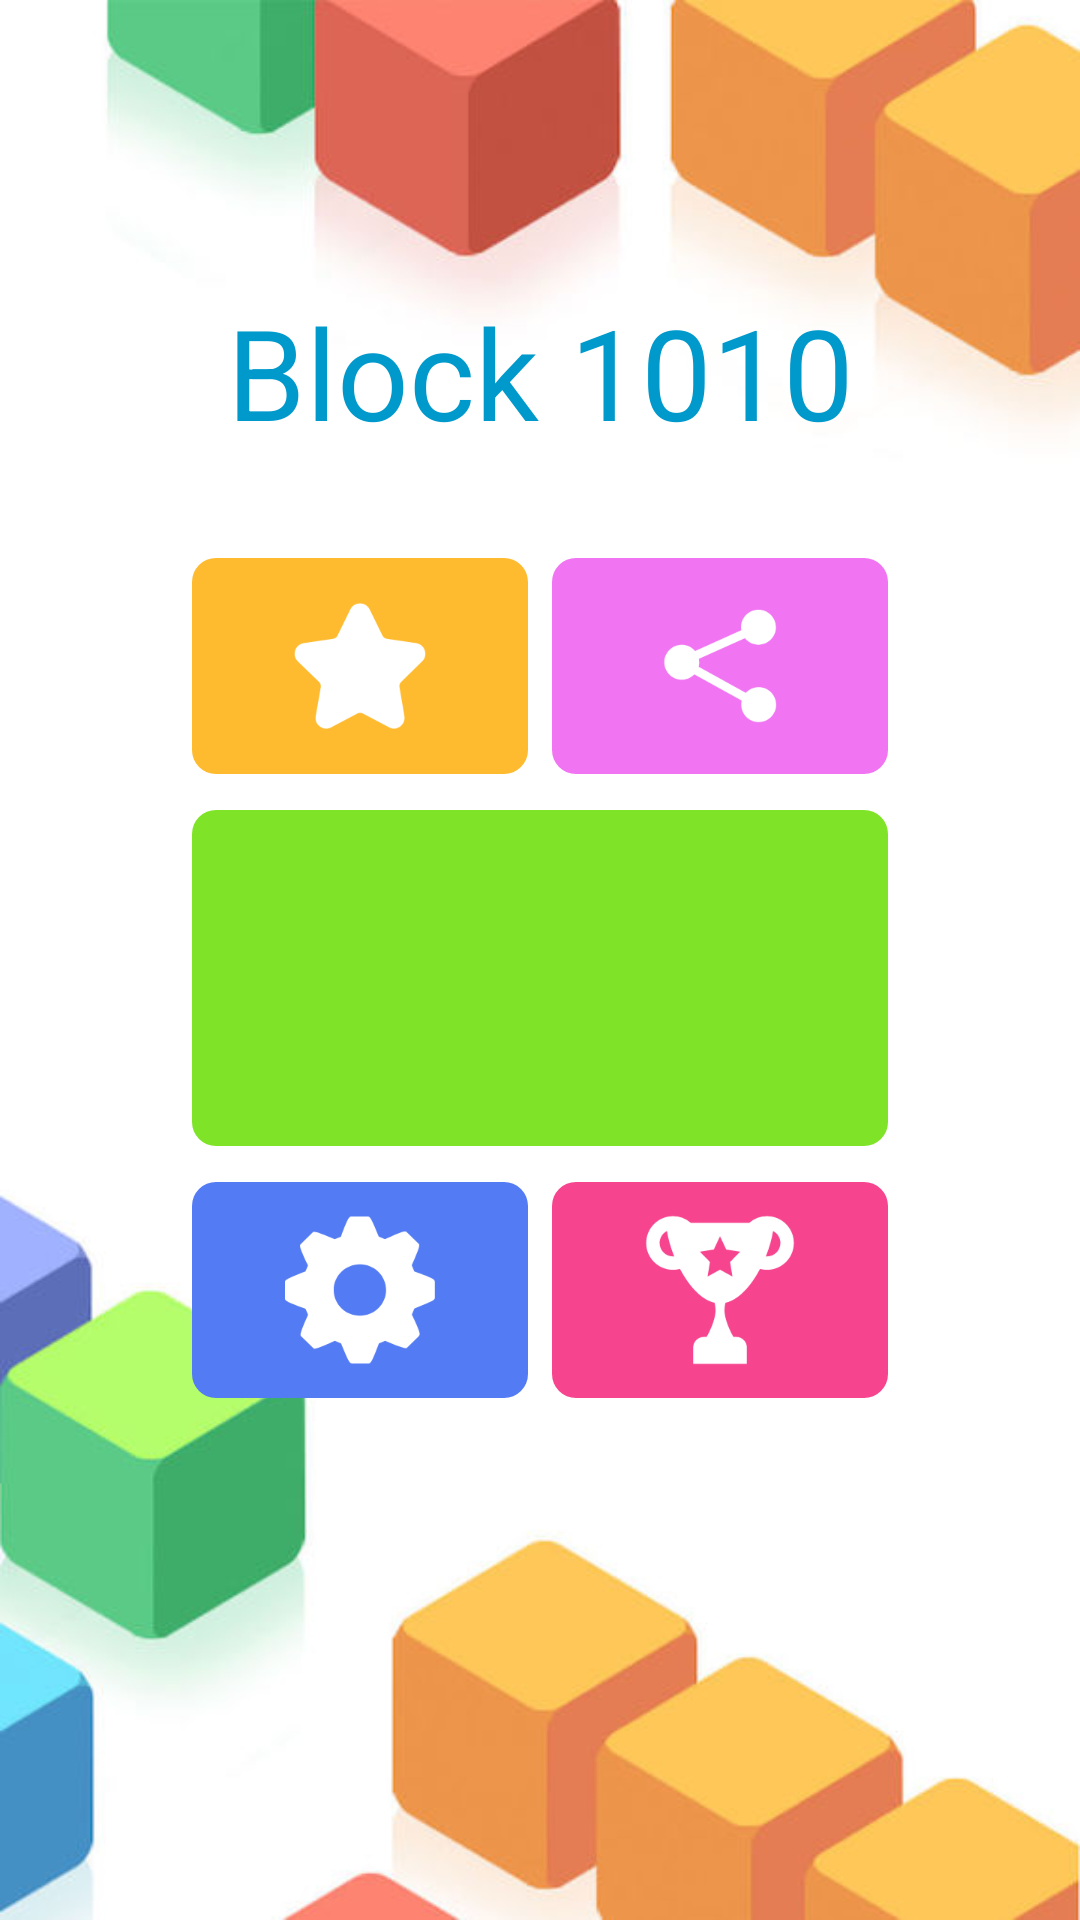

The Android layout XML behind this screen, and the referenced resources:
<!-- AndroidManifest.xml: application theme Theme.AppCompat.Light.NoActionBar -->
<!-- res/layout/fragment_home.xml -->
<?xml version="1.0" encoding="utf-8"?>
<LinearLayout
    xmlns:android="http://schemas.android.com/apk/res/android"
    android:id="@+id/content_main"
    android:layout_width="match_parent"
    android:layout_height="match_parent"
    android:background="@drawable/fragment_home_bg"
    android:gravity="center"
    android:orientation="vertical"
    android:paddingBottom="100dp">


    <TextView
        android:layout_width="match_parent"
        android:layout_height="wrap_content"
        android:gravity="center"
        android:padding="30dp"
        android:text="@string/app_name"
        android:textColor="@android:color/holo_blue_dark"
        android:textSize="42sp"/>

    <LinearLayout
        style="@style/HomeLayout"
        android:layout_width="match_parent"
        android:layout_height="80dp"
        android:gravity="center">

        <ImageButton
            android:id="@+id/rate_app"
            style="@style/HomeBtn"
            android:layout_width="0dp"
            android:layout_height="match_parent"
            android:layout_weight="1"
            android:background="@drawable/home_btn_bg_rate"
            android:src="@drawable/ic_rate"
            android:text="@string/rate"/>

        <ImageButton
            android:id="@+id/share"
            style="@style/HomeBtn"
            android:layout_width="0dp"
            android:layout_height="match_parent"
            android:layout_weight="1"
            android:background="@drawable/home_btn_bg_share"
            android:src="@drawable/ic_share"
            android:text="@string/share"/>


    </LinearLayout>

    <LinearLayout
        style="@style/HomeLayout"
        android:layout_width="match_parent"
        android:layout_height="120dp">

        <ImageButton
            android:id="@+id/btn_play"
            style="@style/HomeBtn"
            android:layout_width="match_parent"
            android:layout_height="match_parent"
            android:background="@drawable/home_btn_bg_play"
            android:src="@drawable/ic_play"
            android:text="@string/play"
            android:textSize="40sp"/>
    </LinearLayout>

    <LinearLayout
        style="@style/HomeLayout"
        android:layout_width="match_parent"
        android:layout_height="80dp"
        android:gravity="center">

        <ImageButton
            android:id="@+id/settings"
            style="@style/HomeBtn"
            android:layout_width="0dp"
            android:layout_height="match_parent"
            android:layout_weight="1"
            android:background="@drawable/home_btn_bg_settings"
            android:src="@drawable/ic_settings"
            android:text="@string/settings"/>

        <ImageButton
            android:id="@+id/best_score"
            style="@style/HomeBtn"
            android:layout_width="0dp"
            android:layout_height="match_parent"
            android:layout_weight="1"
            android:background="@drawable/home_btn_bg_best_score"
            android:src="@drawable/ic_best"
            android:text="@string/best_score"/>


    </LinearLayout>


</LinearLayout>
<!-- resources referenced by this layout -->
<resources>
  <!-- drawable fragment_home_bg: jpg bitmap (drawable-xxhdpi, 33848 bytes) -->
  <!-- drawable home_btn_bg_best_score (drawable) -->
  <?xml version="1.0" encoding="utf-8"?>
  <selector xmlns:android="http://schemas.android.com/apk/res/android">
  
      
      <item android:state_pressed="false">
          <shape>
              <solid android:color="#f7448f"/>
              <corners android:radius="8dp" />
          </shape>
      </item>
      
      <item android:state_pressed="true">
          <shape>
              <solid android:color="#ed6ab0"/>
              <corners android:radius="8dp"/>
          </shape>
      </item>
  
  </selector>
  <!-- drawable home_btn_bg_play (drawable) -->
  <?xml version="1.0" encoding="utf-8"?>
  <selector xmlns:android="http://schemas.android.com/apk/res/android">
  
      
      <item android:state_pressed="false">
          <shape>
              <solid android:color="#7fe427"/>
              <corners android:radius="8dp" />
          </shape>
      </item>
      
      <item android:state_pressed="true">
          <shape>
              <solid android:color="#acec73"/>
              <corners android:radius="8dp"/>
          </shape>
      </item>
  
  </selector>
  <!-- drawable home_btn_bg_rate (drawable) -->
  <?xml version="1.0" encoding="utf-8"?>
  <selector xmlns:android="http://schemas.android.com/apk/res/android">
  
      
      <item android:state_pressed="false">
          <shape>
              <solid android:color="#febb30"/>
              <corners android:radius="8dp" />
          </shape>
      </item>
      
      <item android:state_pressed="true">
          <shape>
              <solid android:color="#fad586"/>
              <corners android:radius="8dp"/>
          </shape>
      </item>
  
  </selector>
  <!-- drawable home_btn_bg_settings (drawable) -->
  <?xml version="1.0" encoding="utf-8"?>
  <selector xmlns:android="http://schemas.android.com/apk/res/android">
  
      
      <item android:state_pressed="false">
          <shape>
              <solid android:color="#537bf4"/>
              <corners android:radius="8dp" />
          </shape>
      </item>
      
      <item android:state_pressed="true">
          <shape>
              <solid android:color="#6298f1"/>
              <corners android:radius="8dp"/>
          </shape>
      </item>
  
  </selector>
  <!-- drawable home_btn_bg_share (drawable) -->
  <?xml version="1.0" encoding="utf-8"?>
  <selector xmlns:android="http://schemas.android.com/apk/res/android">
  
      
      <item android:state_pressed="false">
          <shape>
              <solid android:color="#f174f2"/>
              <corners android:radius="8dp" />
          </shape>
      </item>
      
      <item android:state_pressed="true">
          <shape>
              <solid android:color="#d99cda"/>
              <corners android:radius="8dp"/>
          </shape>
      </item>
  
  </selector>
  <!-- drawable ic_best: png bitmap (drawable-xxxhdpi, 4863 bytes) -->
  <!-- drawable ic_rate: png bitmap (drawable-xxxhdpi, 4669 bytes) -->
  <!-- drawable ic_settings: png bitmap (drawable-xxxhdpi, 6066 bytes) -->
  <!-- drawable ic_share: png bitmap (drawable-xxxhdpi, 4607 bytes) -->
  <string name="app_name">Block 1010</string>
  <string name="best_score">Best Score</string>
  <string name="play">Play</string>
  <string name="rate">Rate</string>
  <string name="settings">Settings</string>
  <string name="share">Share</string>
  <style name="HomeBtn">
          
          <item name="android:layout_margin">4dp</item>
          <item name="android:textSize">20sp</item>
          <item name="android:textColor">@android:color/white</item>
      </style>
  <style name="HomeLayout">
          <item name="android:layout_marginLeft">60dp</item>
          <item name="android:layout_marginRight">60dp</item>
          <item name="android:layout_marginBottom">4dp</item>
      </style>
</resources>
